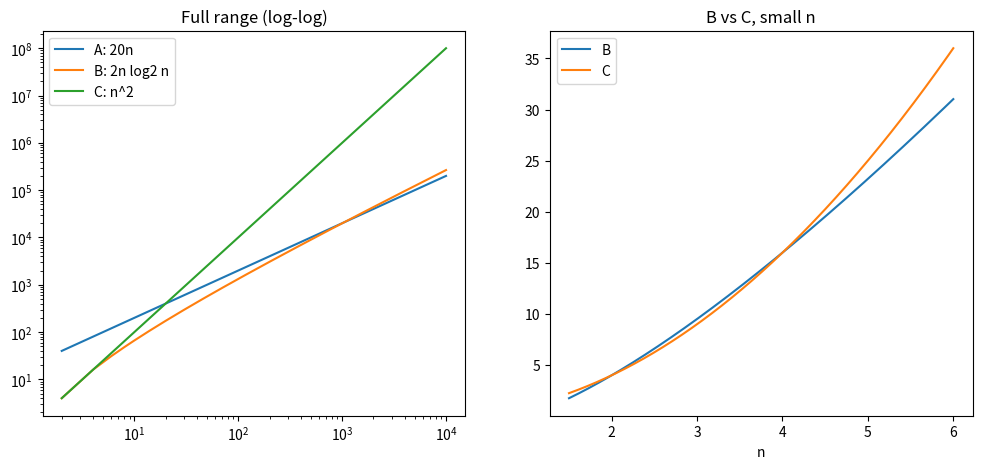

Write Python code to recreate this figure.
import numpy as np
import matplotlib.pyplot as plt

def A(n): return 20 * n
def B(n): return 2 * n * np.log2(n)
def C(n): return n * n

for n in [10, 100, 1000, 10000]:
    print(n, A(n), round(B(n), 2), C(n))

fig, ax = plt.subplots(1, 2, figsize=(12, 5))

# Full range, log-log scale
n = np.linspace(2, 10000, 5000)
for f, name in [(A, "A: 20n"), (B, "B: 2n log2 n"), (C, "C: n^2")]:
    ax[0].plot(n, f(n), label=name)
ax[0].set_xscale("log"); ax[0].set_yscale("log")
ax[0].set_title("Full range (log-log)"); ax[0].legend()

# Zoomed in to show the B-C crossings
ns = np.linspace(1.5, 6, 1000)
ax[1].plot(ns, B(ns), label="B"); ax[1].plot(ns, C(ns), label="C")
ax[1].set_title("B vs C, small n"); ax[1].legend()
plt.xlabel("n"); plt.show()

# Intersection points (sign change of B - C)
d = B(ns) - C(ns)
print("B-C crossings ≈", ns[np.where(np.diff(np.sign(d)) != 0)[0]])
